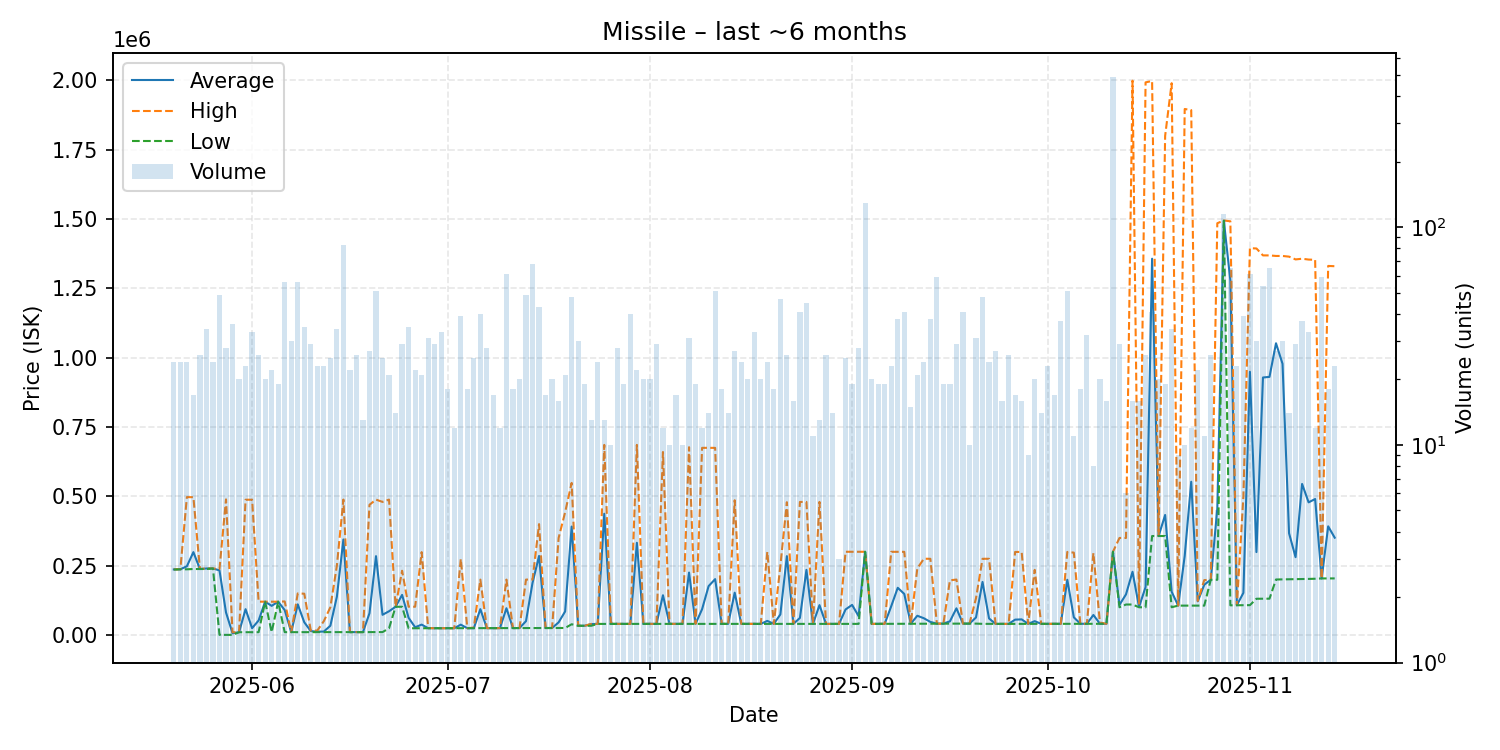

The data file committed next to this chart (first rows):
date, average, highest, lowest, order_count, volume
2025-05-20, 236488, 236900, 236000, 11, 24
2025-05-21, 237004, 237100, 237000, 17, 24
2025-05-22, 247846, 497300, 237000, 14, 24
2025-05-23, 298882, 497000, 238000, 7, 17
2025-05-24, 238004, 238100, 238000, 14, 26
2025-05-25, 239953, 240000, 238000, 9, 34
2025-05-26, 240000, 240000, 240000, 14, 24
2025-05-27, 232992, 237900, 500.0, 14, 49
2025-05-28, 81386, 489100, 500.0, 17, 28
2025-05-29, 6312, 10010, 500.1, 14, 36
2025-05-30, 10024, 10030, 10020, 14, 20
2025-05-31, 93150, 487900, 10050, 15, 23
2025-06-01, 24557, 487900, 10080, 15, 33
2025-06-02, 52470, 120200, 10140, 14, 26
2025-06-03, 120200, 120200, 120200, 16, 20
2025-06-04, 105159, 120200, 10200, 8, 22
2025-06-05, 120132, 120200, 120100, 9, 19
2025-06-06, 90029, 121100, 10220, 13, 56
2025-06-07, 10254, 10260, 10250, 19, 30
2025-06-08, 110597, 150000, 10330, 14, 56
2025-06-09, 46029, 149000, 10350, 16, 35
2025-06-10, 14060, 16000, 10390, 16, 29
2025-06-11, 12103, 16000, 10390, 15, 23
2025-06-12, 12440, 50000, 10430, 16, 23
2025-06-13, 33496, 99940, 10430, 18, 25
2025-06-14, 138206, 250000, 10430, 21, 34
2025-06-15, 344498, 488500, 10430, 19, 83
2025-06-16, 10431, 10440, 10430, 17, 22
2025-06-17, 10431, 10440, 10430, 12, 26
2025-06-18, 10458, 10480, 10440, 10, 13
2025-06-19, 78513, 469700, 10480, 17, 27
2025-06-20, 284355, 488300, 10480, 24, 51
2025-06-21, 72902, 480000, 10500, 15, 25
2025-06-22, 85719, 488400, 24300, 14, 21
2025-06-23, 101900, 101900, 101900, 7, 14
2025-06-24, 144645, 231800, 101900, 15, 29
2025-06-25, 62014, 101900, 24320, 22, 35
2025-06-26, 27912, 102000, 24360, 14, 22
2025-06-27, 37541, 299000, 24440, 14, 21
2025-06-28, 24603, 25000, 24440, 15, 31
2025-06-29, 24440, 24440, 24440, 11, 29
2025-06-30, 24452, 24510, 24440, 16, 33
2025-07-01, 24511, 24520, 24510, 12, 18
2025-07-02, 24510, 24510, 24510, 9, 12
2025-07-03, 37358, 274350, 24570, 17, 39
2025-07-04, 24510, 24510, 24510, 10, 18
2025-07-05, 24617, 26840, 24525, 14, 25
2025-07-06, 93276, 199800, 24540, 19, 40
2025-07-07, 24628, 24650, 24620, 9, 28
2025-07-08, 24699, 24740, 24670, 12, 17
2025-07-09, 24774, 24780, 24770, 11, 12
2025-07-10, 96535, 199800, 24820, 19, 61
2025-07-11, 24941, 25000, 24940, 8, 18
2025-07-12, 25042, 25070, 25030, 13, 20
2025-07-13, 50080, 199900, 25120, 14, 49
2025-07-14, 188184, 199800, 25130, 16, 68
2025-07-15, 285071, 399900, 25190, 23, 43
2025-07-16, 25211, 25220, 25210, 9, 17
2025-07-17, 25252, 25260, 25240, 9, 20
2025-07-18, 45584, 349900, 25300, 12, 16
... 119 more rows
